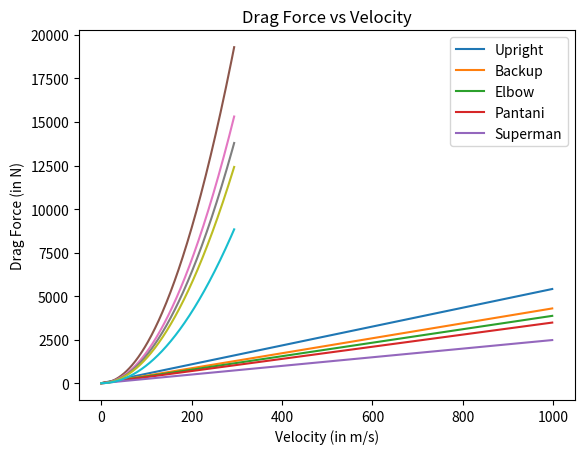

The script that saved this image:
#FLow Over Bicycle

#Inmporting the possibly required Library
import matplotlib.pyplot as pt # math libaray is not imported becuse its use was not there
import numpy as ny # we imported so that area of different postion can be treated as different value in the array giving us plot at same graph
import random # Here we imported random libaray so that every time we run the program it will plot the graph for any random value of velocity and coefficient of drag

#Taking input
Cd = random.randrange(0, 999) #Cd is Range of Coefficient of drag
V = random.randrange(0,295) #V is Range of Velocity of bicycle (m/s) ->  {295m/s is the highest speed recorded for bicycle}
rho = 1.1849 # Density of the fluid hitting the area in (kg/m^3) -> {As our climate is little hotter although Pressure is 1 atm only}
Force1 = [] #Drag Force Calculated in (kgm/s^2)
Force2 = [] #Drag Force Calculated in (kgm/s^2)
A = ny.array([0.533, 0.423, 0.381, 0.343, 0.244], dtype= float) # Frontal Area will be varied as we'll change it due to changing postion of cyclist

for cd in range(0,999): # Coefficient of drag values are put in for loop 
#So that even if constant frontal area of various positon are changed but due to other aspects such helmet or types of wearable gears Cd does affect
	F = 0.5*cd*A*rho*V*V/1000 # We defined F because if we normally append its value then the printable output will be diffcult to understand
	# we have divided by 1000 becuz random float values were not able to execute of
	Force1.append(F) # If we weren't append its value then we would not have got our plot
	print(cd,'-',F, 'Velocity =',V) # here We getting the Output of Cd wrt Force as well as it will also mention the random value of Velocity that has been taken
pt.plot(Force1) # Ploting the Force
pt.legend(["Upright", "Backup", "Elbow", "Pantani", "Superman"])
pt.xlabel(' Coefficient of drag (x/1000)')
pt.ylabel('Drag Force (in N)')
pt.title("Drag Force vs Coefficient of drag Velocity")
pt.savefig('Cd')
pt.show()

for v in range(0,295): # Velocity of bicycle (m/s) values are put in for loop 
	F = 0.5*Cd*A*rho*v*v/1000
	Force2.append(F)
	print(v,'-',F, 'Coefficient of drag =',Cd)
pt.plot(Force2)
pt.legend(["Upright", "Backup", "Elbow", "Pantani", "Superman"])
pt.xlabel('Velocity (in m/s)')
pt.ylabel('Drag Force (in N)')
pt.title("Drag Force vs Velocity")
pt.savefig('V')
pt.show()